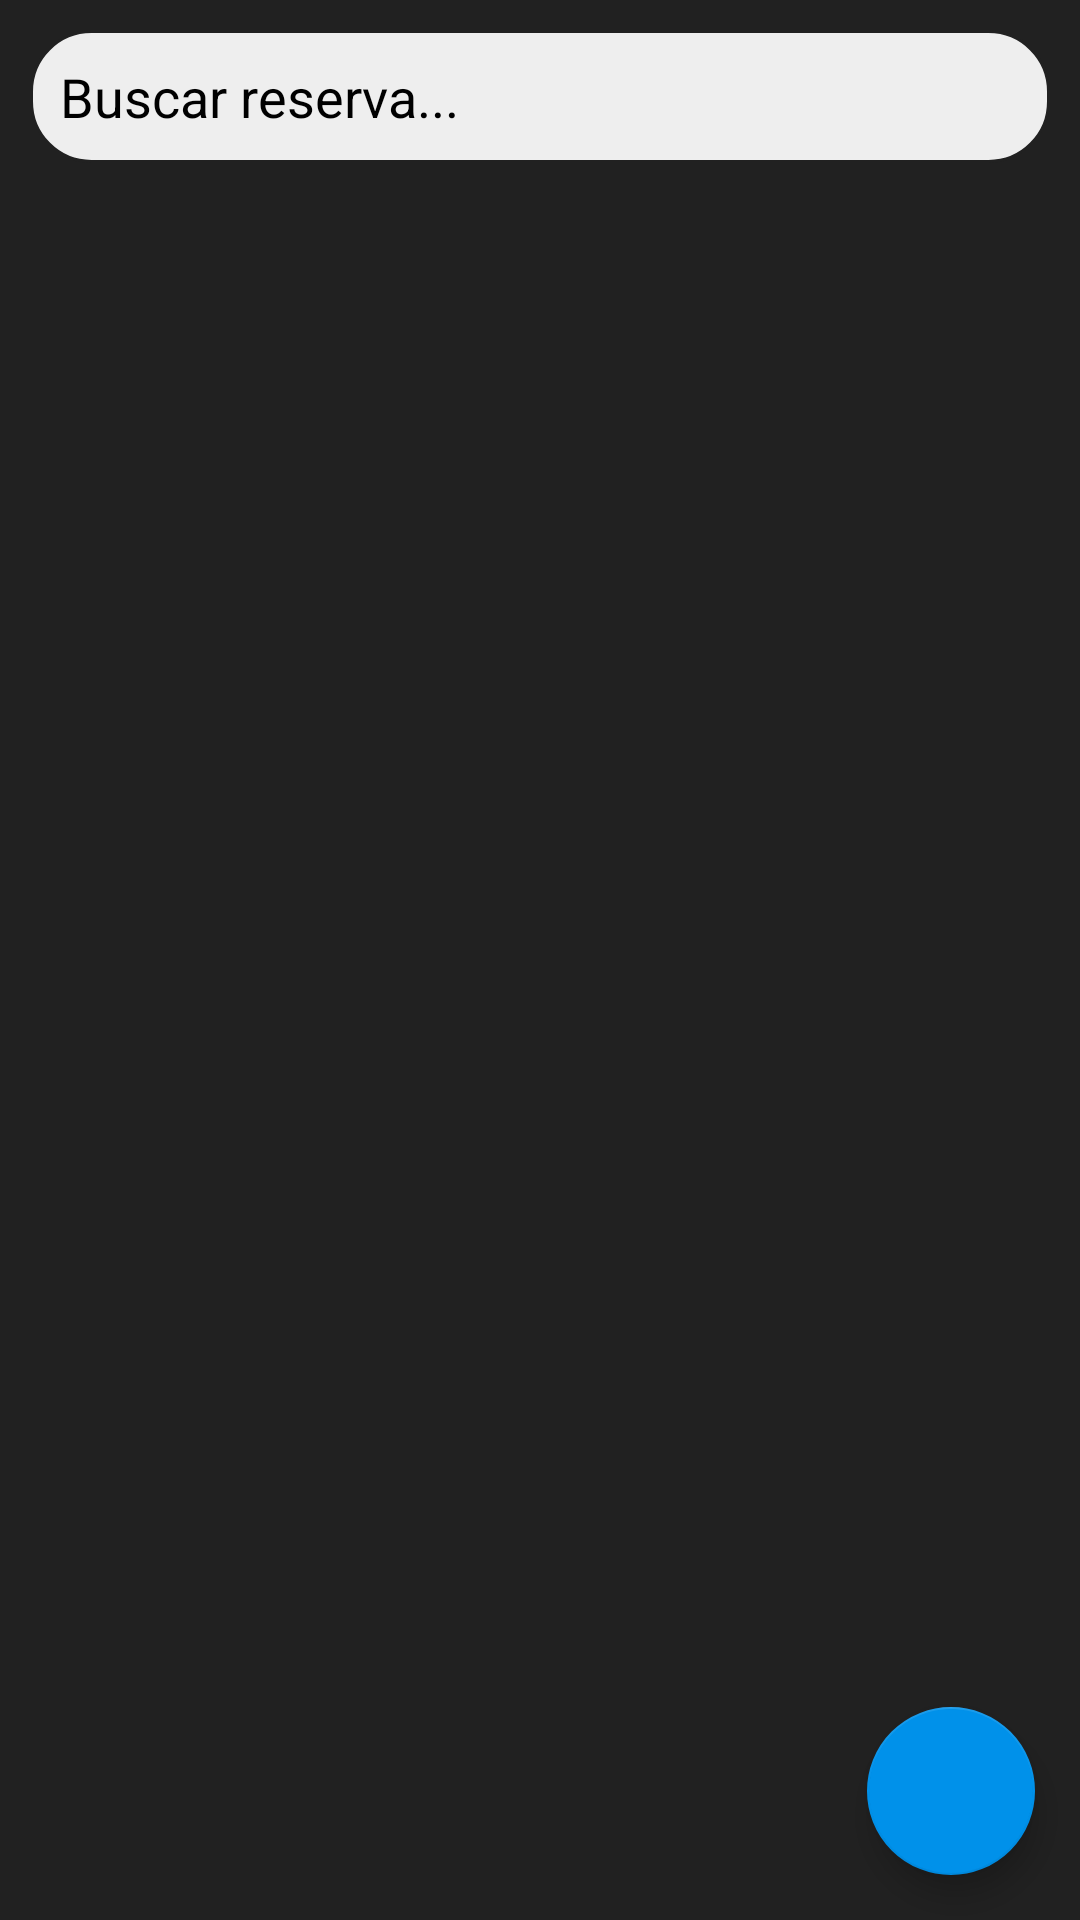

Reconstruct the res/layout file that produces this screen, plus the resources it refers to.
<!-- AndroidManifest.xml: activity theme AppTheme.NoActionBar -->
<!-- res/layout/activity_reservation.xml -->
<?xml version="1.0" encoding="utf-8"?>
<RelativeLayout xmlns:android="http://schemas.android.com/apk/res/android"
    xmlns:app="http://schemas.android.com/apk/res-auto"
    android:layout_width="match_parent"
    android:layout_height="match_parent"
    android:background="@color/darkgrey">

    <EditText
        android:id="@+id/etSearch"
        android:layout_width="match_parent"
        android:layout_height="wrap_content"
        android:layout_marginTop="10dp"
        android:layout_marginBottom="10dp"
        android:layout_marginLeft="10dp"
        android:layout_marginRight="10dp"
        android:drawableStart="@drawable/search_icon"
        android:drawablePadding="12dp"
        android:hint="Buscar reserva..."
        android:textColorHint="@color/black"
        android:textColor="@color/black"
        android:background="@drawable/edittext_search"
        android:inputType="text"
        android:imeOptions="actionSearch"/>

    <androidx.recyclerview.widget.RecyclerView
        android:id="@+id/recyclerViewReservas"
        android:layout_width="match_parent"
        android:layout_height="match_parent"
        android:layout_below="@id/etSearch"
        app:layoutManager="androidx.recyclerview.widget.LinearLayoutManager"/>

    <com.google.android.material.floatingactionbutton.FloatingActionButton
        android:id="@+id/btAddReserva"
        android:layout_width="wrap_content"
        android:layout_height="wrap_content"
        android:layout_margin="15dp"
        android:layout_alignParentBottom="true"
        android:layout_alignParentEnd="true"
        app:shapeAppearanceOverlay="@style/ShapeAppearanceOverlay.App.Circular"
        app:backgroundTint="@color/electricblue"
        android:src="@drawable/add_client"/>




</RelativeLayout>
<!-- resources referenced by this layout -->
<resources>
  <color name="black">#FF000000</color>
  <color name="darkgrey">#212121</color>
  <color name="electricblue">#0091EA</color>
  <!-- drawable edittext_search (drawable) -->
  <?xml version="1.0" encoding="utf-8"?>
  <shape xmlns:android="http://schemas.android.com/apk/res/android"
      android:shape="rectangle">
      <solid android:color="@color/lightgrey"/>
      <corners android:radius="20dp"/>
      <stroke android:width="1dp" android:color="@color/darkgrey"/>
      <padding android:top="10dp" android:bottom="10dp" android:left="10dp" android:right="10dp"/>
  </shape>
  <style name="ShapeAppearanceOverlay.App.Circular" parent="">
          <item name="cornerFamily">rounded</item>
          <item name="cornerSize">50%</item>
      </style>
  <style name="AppTheme.NoActionBar" parent="Theme.AppCompat.NoActionBar">
      </style>
  <color name="lightgrey">#EEEEEE</color>
</resources>
